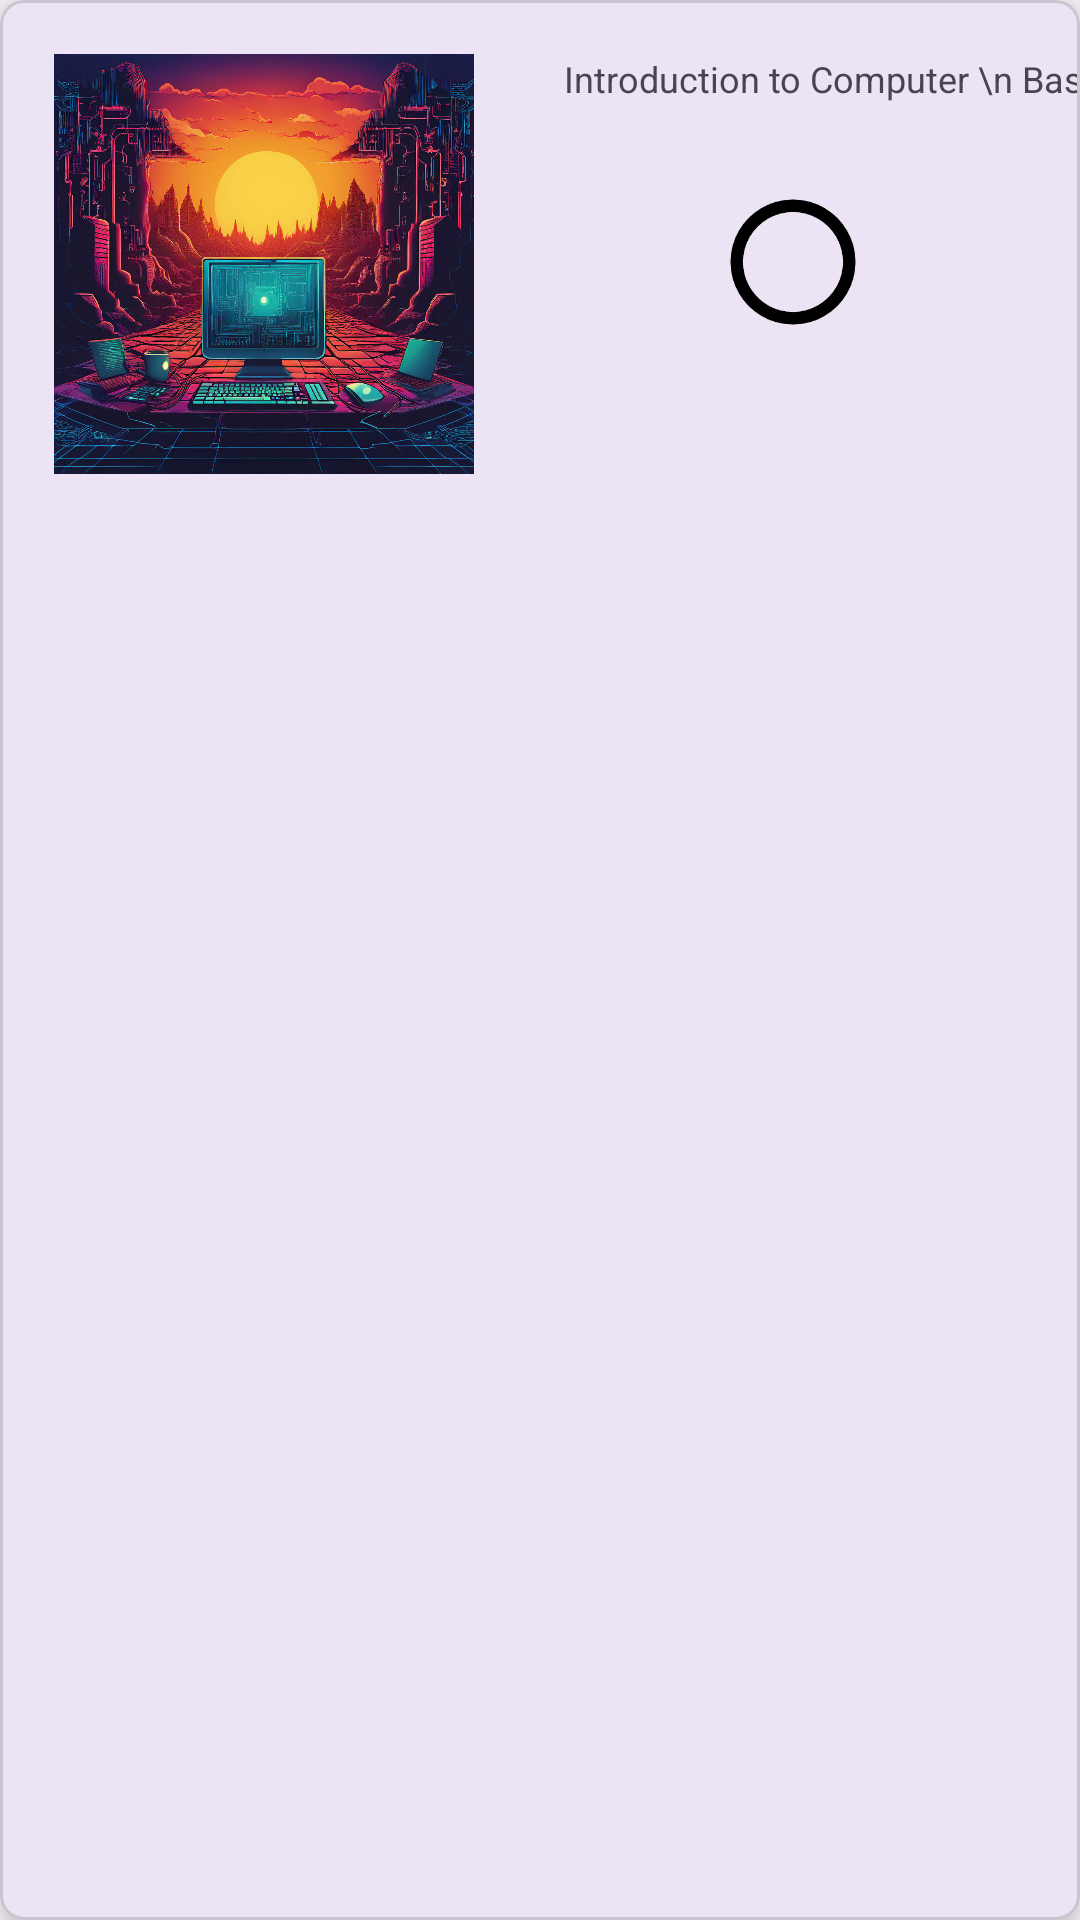

Write the Android layout XML for this screen, with the resource values it uses.
<!-- AndroidManifest.xml: application theme Theme.Edukeri_App -->
<!-- res/layout/level_list_view.xml -->
<?xml version="1.0" encoding="utf-8"?>
<com.google.android.material.card.MaterialCardView xmlns:android="http://schemas.android.com/apk/res/android"
    xmlns:app="http://schemas.android.com/apk/res-auto"
    xmlns:tools="http://schemas.android.com/tools"
    android:layout_width="match_parent"
    android:layout_height="wrap_content"
    android:layout_marginStart="4dp"
    android:layout_marginEnd="4dp"
    android:layout_marginBottom="16dp"
    app:cardCornerRadius="8dp"
    app:cardElevation="8dp">

    <androidx.constraintlayout.widget.ConstraintLayout
        android:layout_width="match_parent"
        android:layout_height="wrap_content">

        <ImageView
            android:id="@+id/ivImage"
            android:layout_width="160dp"
            android:layout_height="140dp"
            android:layout_marginStart="8dp"
            android:layout_marginTop="18dp"
            app:layout_constraintStart_toStartOf="parent"
            app:layout_constraintTop_toTopOf="parent"
            app:srcCompat="@drawable/computer" />

        <TextView
            android:id="@+id/tvTitle"
            android:layout_width="wrap_content"
            android:layout_height="wrap_content"
            android:layout_marginStart="20dp"
            android:text="Introduction to Computer \n Basics"
            android:textSize="12sp"
            app:layout_constraintBottom_toBottomOf="@+id/ivImage"
            app:layout_constraintStart_toEndOf="@+id/ivImage"
            app:layout_constraintTop_toTopOf="@+id/ivImage"
            app:layout_constraintVertical_bias="0.0" />

        <ImageView
            android:id="@+id/ivProgress"
            android:layout_width="50dp"
            android:layout_height="50dp"
            android:layout_marginTop="28dp"
            app:layout_constraintEnd_toEndOf="parent"
            app:layout_constraintHorizontal_bias="0.502"
            app:layout_constraintStart_toEndOf="@+id/ivImage"
            app:layout_constraintTop_toBottomOf="@+id/tvTitle"
            app:srcCompat="@drawable/circle" />
    </androidx.constraintlayout.widget.ConstraintLayout>
</com.google.android.material.card.MaterialCardView>
<!-- resources referenced by this layout -->
<resources>
  <!-- drawable circle: png bitmap (drawable, 4757 bytes) -->
  <!-- drawable computer: jpeg bitmap (drawable, 322538 bytes) -->
  <style name="Theme.Edukeri_App" parent="Base.Theme.Edukeri_App" />
  <style name="Base.Theme.Edukeri_App" parent="Theme.Material3.DayNight.NoActionBar">
          
          
      </style>
</resources>
